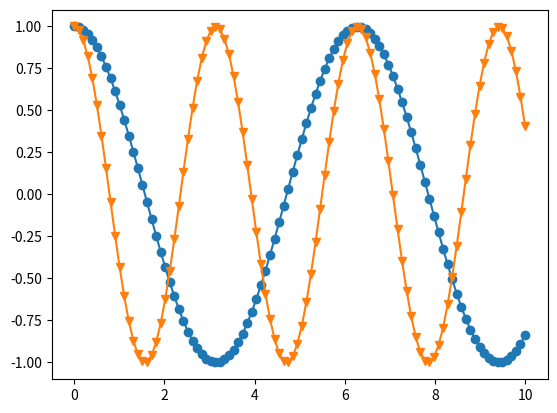

Generate this figure with matplotlib:
import numpy as np
import matplotlib.pyplot as plt


x = np.linspace(0, 10, 100)
plt.plot(x, np.cos(x), marker="o")
plt.plot(x, np.cos(2*x), marker="v")
# print(x)
plt.show()